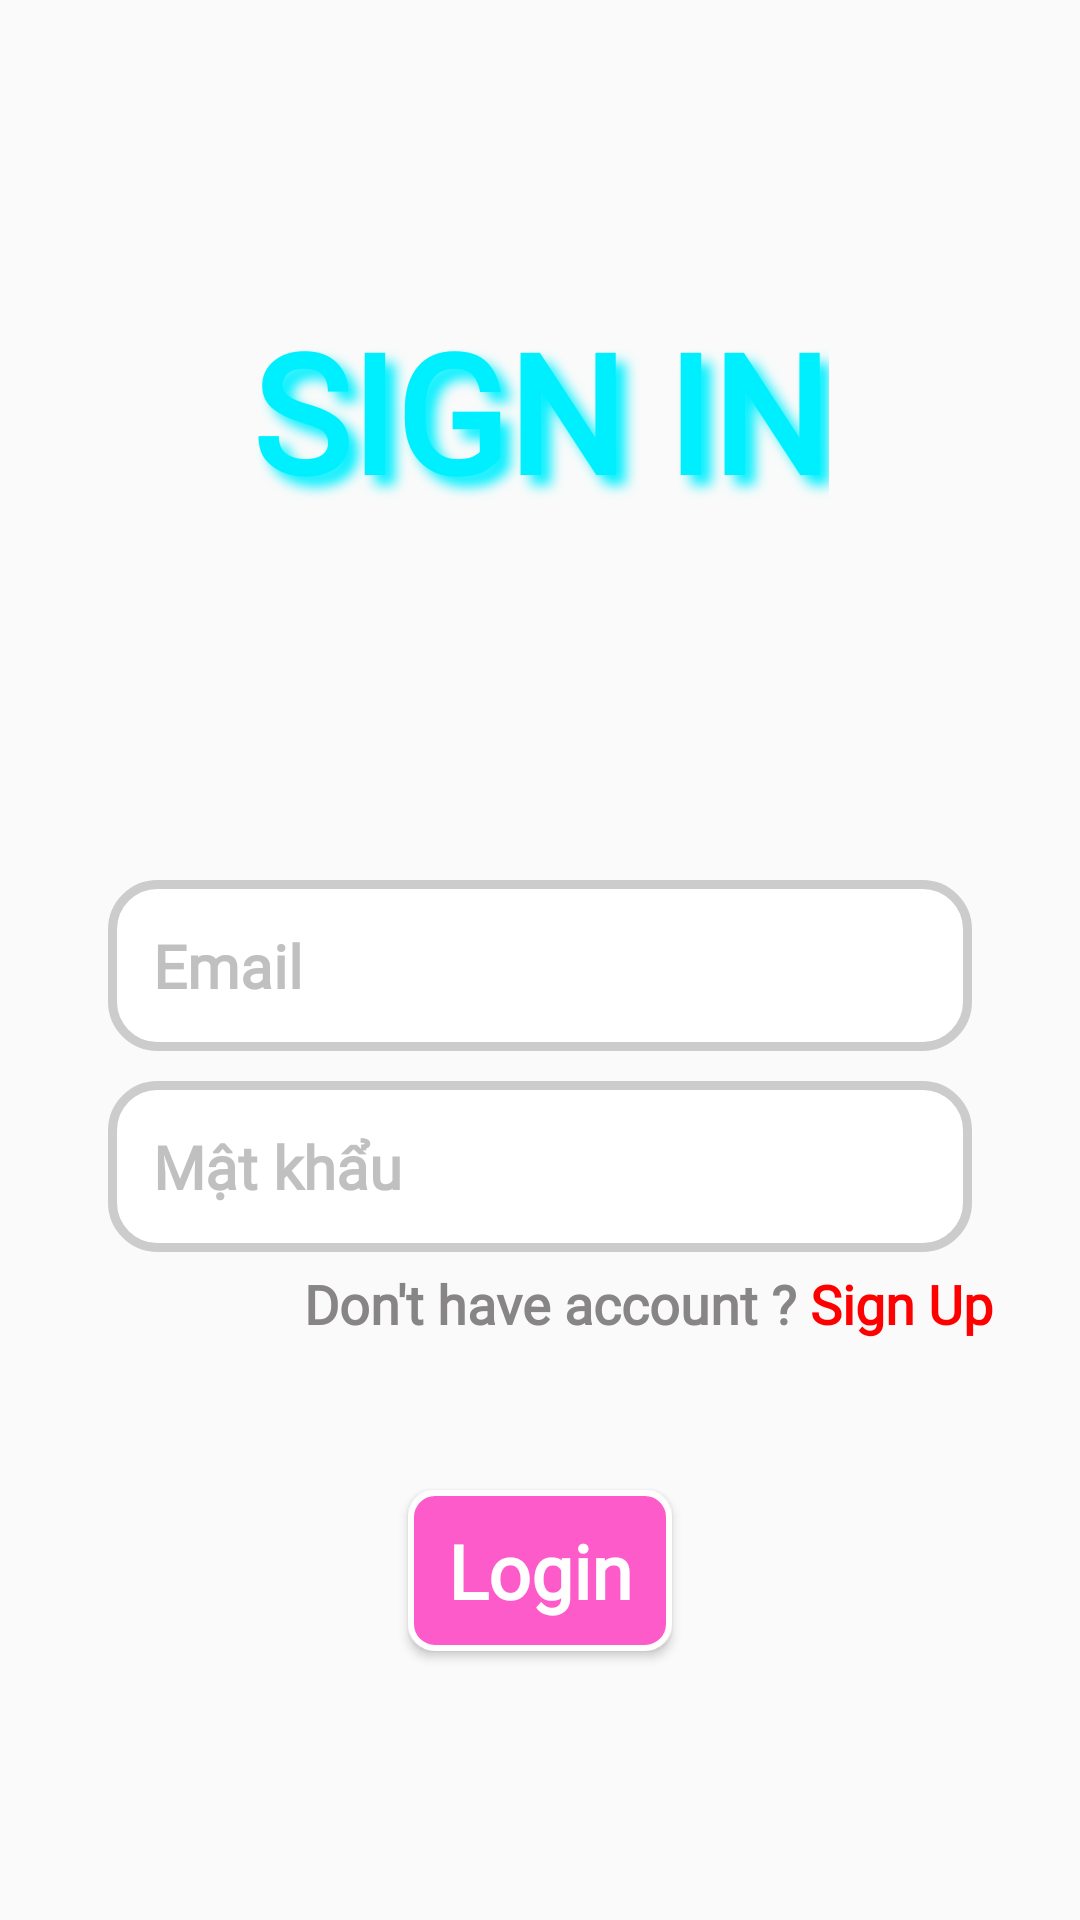

Layout XML and referenced resources for this Android screen:
<!-- AndroidManifest.xml: application theme Theme.THA4Shop_Nhom4 -->
<!-- res/layout/activity_login.xml -->
<?xml version="1.0" encoding="utf-8"?>
<androidx.constraintlayout.widget.ConstraintLayout xmlns:android="http://schemas.android.com/apk/res/android"
    xmlns:app="http://schemas.android.com/apk/res-auto"
    xmlns:tools="http://schemas.android.com/tools"
    android:layout_width="match_parent"
    android:layout_height="match_parent"
android:background="@drawable/loginbg"
    tools:context=".activities.LoginAct">


    <TextView
        android:id="@+id/textLogin"
        android:layout_width="wrap_content"
        android:layout_height="wrap_content"
        android:layout_marginTop="100dp"
        android:fontFamily="@font/roboto_bold"
        android:shadowColor="#00EFFE"
        android:shadowDx="10"
        android:shadowDy="10"
        android:shadowRadius="10"
        android:text="SIGN IN"
        android:textColor="#00EFFE"
        android:textSize="55dp"
        android:textStyle="bold"
        app:layout_constraintBottom_toTopOf="@id/editTextEmail"
        app:layout_constraintEnd_toEndOf="parent"
        app:layout_constraintStart_toStartOf="parent"
        app:layout_constraintTop_toTopOf="parent" />

    <EditText
        android:id="@+id/editTextEmail"
        android:layout_width="0dp"
        android:layout_height="wrap_content"
        android:layout_marginTop="120dp"
        android:hint="Email"
        android:maxLines="1"
        android:padding="15dp"
        android:singleLine="true"
        android:textColor="#000000"
        android:textColorHint="#c0c0c0"
        android:textSize="20dp"
        android:textStyle="bold"
        android:fontFamily="@font/roboto_bold"
        android:background="@drawable/rounded_edittext_bg"
        app:layout_constraintEnd_toEndOf="parent"
        app:layout_constraintStart_toStartOf="parent"
        app:layout_constraintTop_toBottomOf="@+id/textLogin"
        app:layout_constraintWidth_percent="0.8" />

    <EditText
        android:id="@+id/editTextPassword"
        android:layout_width="0dp"
        android:layout_height="wrap_content"
        android:layout_marginTop="10dp"
        android:hint="Mật khẩu"
        android:inputType="textPassword"
        android:maxLines="1"
        android:padding="15dp"
        android:singleLine="true"
        android:textColor="#000000"
        android:textColorHint="#c0c0c0"
        android:textSize="20dp"
        android:textStyle="bold"
        android:fontFamily="@font/roboto_bold"
        android:background="@drawable/rounded_edittext_bg"
        app:layout_constraintEnd_toEndOf="parent"
        app:layout_constraintStart_toStartOf="parent"
        app:layout_constraintTop_toBottomOf="@+id/editTextEmail"
        app:layout_constraintWidth_percent="0.8" />


    <LinearLayout
        android:id="@+id/text1"
        android:layout_width="wrap_content"
        android:layout_height="wrap_content"
        android:orientation="horizontal"
        android:layout_marginTop="5dp"
        app:layout_constraintBottom_toBottomOf="parent"
        app:layout_constraintEnd_toEndOf="parent"
        app:layout_constraintHorizontal_bias="0.777"
        app:layout_constraintStart_toStartOf="parent"
        app:layout_constraintTop_toBottomOf="@+id/editTextPassword"
        app:layout_constraintVertical_bias="0.0">

        <TextView
            android:id="@+id/text2"
            android:layout_width="wrap_content"
            android:layout_height="wrap_content"
            android:text="Don't have account ?"
            android:textColor="#878585"
            android:textSize="18dp"
            android:textStyle="bold"
            android:fontFamily="@font/roboto_bold"
            app:layout_constraintBottom_toBottomOf="parent"
            app:layout_constraintEnd_toEndOf="parent"
            app:layout_constraintHorizontal_bias="0.56"
            app:layout_constraintStart_toStartOf="parent"
            app:layout_constraintTop_toBottomOf="@+id/editTextPassword"
            app:layout_constraintVertical_bias="0.035" />

        <TextView
            android:id="@+id/textDontHaveAccount"
            android:layout_width="wrap_content"
            android:layout_height="wrap_content"
            android:onClick="signUp"
            android:text=" Sign Up"
            android:textColor="@color/text_onclick"
            android:textSize="18dp"
            android:textStyle="bold"
            android:fontFamily="@font/roboto_bold"
            app:layout_constraintBottom_toBottomOf="parent"
            app:layout_constraintEnd_toEndOf="parent"
            app:layout_constraintHorizontal_bias="0.56"
            app:layout_constraintStart_toStartOf="parent"
            app:layout_constraintTop_toBottomOf="@+id/editTextPassword"
            app:layout_constraintVertical_bias="0.035" />


    </LinearLayout>

    <Button
        android:id="@+id/btnSignIn"
        android:layout_width="wrap_content"
        android:layout_height="wrap_content"
        android:layout_marginTop="50dp"
        android:background="@drawable/button_border"
        android:fontFamily="@font/roboto_bold"
        android:padding="10dp"
      android:textAllCaps="false"
        android:shadowRadius="10"
        android:text="Login"
        android:textColor="#FFFFFF"
        android:textSize="25dp"
        android:textStyle="bold"
        android:onClick="signIn"
        app:layout_constraintEnd_toEndOf="parent"
        app:layout_constraintStart_toStartOf="parent"
        app:layout_constraintTop_toBottomOf="@+id/text1" />


</androidx.constraintlayout.widget.ConstraintLayout>
<!-- resources referenced by this layout -->
<resources>
  <!-- drawable button_border (drawable) -->
  <?xml version="1.0" encoding="utf-8"?>
  <selector xmlns:android="http://schemas.android.com/apk/res/android">
  
      
      <item android:state_pressed="true">
          <shape>
              <gradient android:angle="270" android:endColor="#000000" android:startColor="#00B8D4" />
              <corners android:radius="8dp" />
              <stroke android:width="2dp" android:color="#FFFFFF" /> 
          </shape>
      </item>
  
      
      <item>
          <shape>
              <gradient android:angle="270" android:endColor="#FE5BCA" android:startColor="#FE5BCA" />
              <corners android:radius="8dp" />
              <stroke android:width="2dp" android:color="#FFFFFF" /> 
          </shape>
      </item>
  
  </selector>
  <!-- drawable rounded_edittext_bg (drawable) -->
  <?xml version="1.0" encoding="utf-8"?>
  <shape xmlns:android="http://schemas.android.com/apk/res/android">
      <solid android:color="#FFFFFF" />
      <corners android:radius="15dp" />
      <stroke android:width="3dp" android:color="#CCCCCC" />
  </shape>
  <style name="Theme.THA4Shop_Nhom4" parent="Base.Theme.THA4Shop_Nhom4" />
  <style name="Base.Theme.THA4Shop_Nhom4" parent="Theme.AppCompat.DayNight.NoActionBar">
          <item name="colorPrimary">@color/your_custom_color_primary</item>
          <item name="colorPrimaryDark">@color/your_custom_color_primary_dark</item>
          <item name="colorAccent">@color/your_custom_color_accent</item>
      </style>
  <color name="your_custom_color_primary">#00EFFE</color>
  <color name="your_custom_color_primary_dark">#00EFFE</color>
  <color name="your_custom_color_accent">#00EFFE</color>
</resources>
